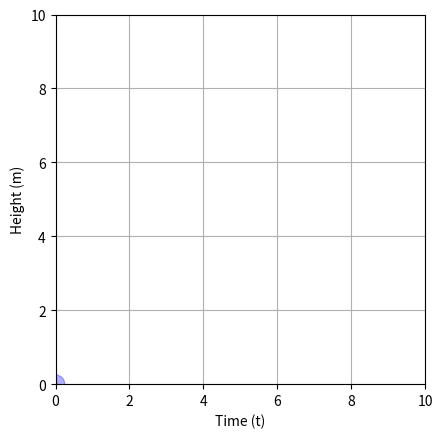

This chart was generated by the following Python code: (Note: this script raises an exception after producing the figure.)
import numpy as np
import math
import matplotlib.pyplot as plt
import matplotlib.animation as animation
import os
global g
g = np.array([0,0,-9.81])


class Dimension_3d():
    def __init__(self):
        self.x = []
        self.y = []
        self.z = []

class Logging():
    def __init__(self):
        dim = Dimension_3d()
        self.time = []
        self.pos = Dimension_3d()
        self.vel = Dimension_3d()
        self.mtm = Dimension_3d()

class Coefficient():
    def __init__(self):
        self.restitution = 0

class Object():
    def __init__(self):
        self.m = 0.  # mass - scaler
        self.p = np.array([0.,0.,0.]) # momentum - vector
        self.v = np.array([0.,0.,0.]) # velocity - vector
        self.r = np.array([0.,0.,0.]) # postion - vector
        self.a = np.array([0.,0.,0.]) # acceleration - vector
        self.d = 0. # diameter - scalar

class Tools():
    def distance_btw_mass(self, r1, r2):
        dx = abs(r1[0]-r2[0])
        dy = abs(r1[1]-r2[1])
        dz = abs(r1[2]-r2[2])
        return np.sqrt(dx**2 + dy**2 + dz**2)

class Trajectory():
    def projectile(self, ball, log, Tt, dt):
        t = 0 

        while t< Tt and ball.r[2] >= 0:
            ball.p += ball.m * ball.a * dt# update momentum
            ball.v += ball.a * dt # update velocity
            ball.r += ball.p/ball.m * dt  # update position
            t += dt

            # logging
            log.time.append(t)
            log.pos.x.append(ball.r[0])
            log.pos.y.append(ball.r[1])
            log.pos.z.append(ball.r[2])
            log.vel.x.append(ball.v[0])
            log.vel.y.append(ball.v[1])
            log.vel.z.append(ball.v[2])
    
    def bouncing_ball(self, ball, log, Tt, dt, coef):
        t = 0
        
        while t < Tt:

            ball.p += ball.m * ball.a * dt # update momentum
            ball.r += ball.p/ball.m * dt # update position
            ball.v += ball.a * dt # update velocity
            
            if ball.r[2] < 0:
                ball.v[2] = -coef.restitution * ball.v[2]
                ball.p = ball.m * ball.v
                ball.r[2] = 0

            # logging
            log.time.append(t)
            log.pos.x.append(ball.r[0])
            log.pos.y.append(ball.r[1])
            log.pos.z.append(ball.r[2])
            log.vel.x.append(ball.v[0])
            log.vel.y.append(ball.v[1])
            log.vel.z.append(ball.v[2])

            t += dt

    def two_bouncing_balls(self, ball_1, ball_2, log_1, log_2, Tt, dt, coef):
        t = 0
        tool = Tools()

        while t < Tt:
            # update ball 1
            ball_1.p += ball_1.m * ball_1.a * dt # update momentum
            ball_1.r += ball_1.p/ball_1.m * dt # update position
            ball_1.v += ball_1.a * dt # update velocity
            
            # update ball 2
            ball_2.p += ball_2.m * ball_2.a * dt # update momentum
            ball_2.r += ball_2.p/ball_2.m * dt # update position
            ball_2.v += ball_2.a * dt # update velocity

            # update timestamp
            t += dt

            # ball_1 collided with the ground
            if ball_1.r[2] <= 0:
                ball_1.v = -coef.restitution * ball_1.v
                ball_1.p = ball_1.m * ball_1.v
                ball_1.r[2] = 0
            
            # ball_2 collided with the ground
            if ball_2.r[2] <= 0:
                ball_2.v = -coef.restitution * ball_2.v
                ball_2.p = ball_2.m * ball_2.v
                ball_2.r[2] = 0

            # ball_1 collides with ball_2
            if tool.distance_btw_mass(ball_1.r, ball_2.r) <= 0.5*(ball_1.d + ball_2.d):
                v1_restoration = ball_1.v * coef.restitution
                ball_2.v = (3*ball_1.m-ball_2.m)/(ball_1.m+ball_2.m) * v1_restoration
                ball_1.v = ((ball_1.m - ball_2.m)*v1_restoration - ball_2.m*ball_2.v)/ball_1.m
                ball_1.p = ball_1.m * ball_1.v
                ball_2.p = ball_2.m * ball_2.v
                ball_2.r[2] = ball_1.r[2] + 0.5*(ball_1.d+ball_2.d)
                
            # logging
            log_1.time.append(t)
            log_1.pos.x.append(ball_1.r[0])
            log_1.pos.y.append(ball_1.r[1])
            log_1.pos.z.append(ball_1.r[2])
            log_1.vel.x.append(ball_1.v[0])
            log_1.vel.y.append(ball_1.v[1])
            log_1.vel.z.append(ball_1.v[2]) 
            
            log_2.time.append(t)
            log_2.pos.x.append(ball_2.r[0])
            log_2.pos.y.append(ball_2.r[1])
            log_2.pos.z.append(ball_2.r[2])
            log_2.vel.x.append(ball_2.v[0])
            log_2.vel.y.append(ball_2.v[1])
            log_2.vel.z.append(ball_2.v[2]) 


def plot(log):
    plt.plot(log.pos.x,log.pos.y)
    plt.show()
    
def animate_position(frame, ax, line_1, line_2, log_1, log_2, circle_1, circle_2, height_text):
    """For each frame, advance the animation to the new position, pos."""
    x = log_1.pos.x[0:frame]
    z = log_1.pos.z[0:frame]
    line_1.set_data(x,z)

    x = log_2.pos.x[0:frame]
    z = log_2.pos.z[0:frame]
    line_2.set_data(x,z)
    
    # update circle
    circle_1.set_center((log_1.pos.x[frame],log_1.pos.z[frame]))
    circle_2.set_center((log_2.pos.x[frame],log_2.pos.z[frame]))
    
    # update text
    height_text.set_text(f'Time: {log_1.time[frame]:.1f} s')

def animate_height_vs_time(frame, ax, line_1, line_2, log_1, log_2, circle_1, circle_2):
    """For each frame, advance the animation to the new position, pos."""
    x = log_1.time[0:frame]
    z1 = log_1.pos.z[0:frame]
    z2 = log_2.pos.z[0:frame]
    line_1.set_data(x,z1)
    line_2.set_data(x,z2)
    
    # update circle
    circle_1.set_center((log_1.time[frame],log_1.pos.z[frame]))
    circle_2.set_center((log_2.time[frame],log_2.pos.z[frame]))
    
    
def plot_position(log_1, log_2, ball_1, ball_2):
    #  Set up a new Figure, with equal aspect ratio so the ball appears round.
    fig, ax = plt.subplots()
    ax.set_aspect('equal')

    # initialize the plot
    xmax = max(max(log_1.pos.x),max(log_2.pos.x))
    zmax = max(max(log_1.pos.z),max(log_2.pos.z))
    ax.set_xlim(0, max(xmax,zmax))
    ax.set_ylim(0, max(xmax,zmax))
 
    line_1, = ax.plot([], [], '--',lw=2, color='blue', alpha=.8) # same as line = ax.plot([])
    line_2, = ax.plot([], [], '-.',lw=2, color='red', alpha=.8) # same as line = ax.plot([])
    circle_1 = plt.Circle((0, 0), radius=0.5*ball_1.d, color='blue', alpha=.3)
    circle_2 = plt.Circle((0, 0), radius=0.5*ball_2.d, color='red', alpha=.3)
    height_text = ax.text((max(max(log_1.pos.x),max(log_2.pos.x)))*0.7, max(max(log_1.pos.z),max(log_2.pos.x))*0.8, f'Time: {log_1.time[0]:.1f} s')
    ax.add_patch(circle_1) # display ball_1
    ax.add_patch(circle_2) # display ball_2
    ax.set_xlabel("X Position (m)")
    ax.set_ylabel("Height (m)")
    ax.grid()

    anim = animation.FuncAnimation(fig, animate_position, frames = min(len(log_1.time), len(log_2.time)), fargs=(ax, line_1, line_2, log_1, log_2, circle_1, circle_2, height_text), interval=1)
    dir_animation = os.path.join(os.path.dirname(os.path.realpath(__file__)), 'animations/bouncing_ball.gif')
    # anim.save(dir_animation, writer='Pillow', fps=30)
    plt.show()

def plot_height_vs_time(log_1, log_2, ball_1, ball_2, Tt):
    #  Set up a new Figure, with equal aspect ratio so the ball appears round.
    fig, ax = plt.subplots()
    ax.set_aspect('equal')

    # initialize the plot
    zmax = max(max(log_1.pos.z),max(log_2.pos.z))
    ax.set_xlim(0, Tt)
    ax.set_ylim(0, max(Tt,zmax))
 
    line_1, = ax.plot([], [], '--',lw=2, color='blue', alpha=.8) # same as line = ax.plot([])
    line_2, = ax.plot([], [], '-.',lw=2, color='red', alpha=.8) # same as line = ax.plot([])
    circle_1 = plt.Circle((0, 0), radius=0.5*ball_1.d, color='blue', alpha=.3)
    circle_2 = plt.Circle((0, 0), radius=0.5*ball_2.d, color='red', alpha=.3)

    ax.add_patch(circle_1) # display ball_1
    ax.add_patch(circle_2) # display ball_2
    ax.set_xlabel("Time (t)")
    ax.set_ylabel("Height (m)")
    ax.grid()

    anim = animation.FuncAnimation(fig, animate_height_vs_time, frames = min(len(log_1.time), len(log_2.time)), fargs=(ax, line_1, line_2, log_1, log_2, circle_1, circle_2), interval=1)
    dir_animation = os.path.join(os.path.dirname(os.path.realpath(__file__)), 'animations/2_balls.gif')
    anim.save(dir_animation, writer='Pillow', fps=30)
    plt.show()
    

def main():
    # Physics Model
    Traj = Trajectory()
    coef = Coefficient()

    # logging
    log_1 = Logging() # for ball 1
    log_2 = Logging() # for ball 2
    
    # initial condition
    theta = np.deg2rad(90) 
    dz = 0.1 # distance between the balls

    ball_1 = Object()
    ball_1.m = 0.5 # mass (Kg)
    ball_1.d = 0.5 # diameter = 0.5 m
    ball_1.v = 0. * np.array([math.cos(theta), 0, math.sin(theta)])
    ball_1.p = ball_1.m * ball_1.v # inital momentum
    ball_1.r = np.array([0,0,8.]) # intial position [x, y, z]
    ball_1.a = g # initial acceleration

    ball_2 = Object()
    ball_2.m = .3 # mass (kg)
    ball_2.d = 0.1 # diameter (m)
    ball_2.v = 0 * np.array([math.cos(theta), 0, math.sin(theta)])
    ball_2.p = ball_2.m * ball_2.v # inital momentum
    ball_2.r = np.array([0,0,ball_1.r[2]+0.5*(ball_1.d+ball_2.d)+dz]) # intial position [x, y, z]
    ball_2.a = g # initial acceleration
    

    # time control
    Tt = 10 # total time (s)
    dt = 0.01

    # simulation
    
    ## simple projectile
    # Traj.projectile(ball_1, log, Tt, dt)
    
    ## bouncing balls
    # coef.restitution = 0.85
    # Traj.bouncing_ball(ball_1, ball_2, log_1, log_2, Tt, dt, coef)

    ## bouncing balls
    coef.restitution = 0.85
    Traj.two_bouncing_balls(ball_1, ball_2, log_1, log_2, Tt, dt, coef)


    # result visualization
    # plot_position(log_1, log_2, ball_1, ball_2)
    plot_height_vs_time(log_1, log_2, ball_1, ball_2, Tt)


if __name__ == "__main__":
    main()